Run: headless pygame with SDL's dummy video driver; simulated clock (each Clock.tick advances the game by its frame time, no real sleeping); random seed 0; keys injected as events and as key.get_pressed() state; mouse plan: one left click at the window centre at the start of phase 2, then a move to the lower-right quarter at the start of phase 3.
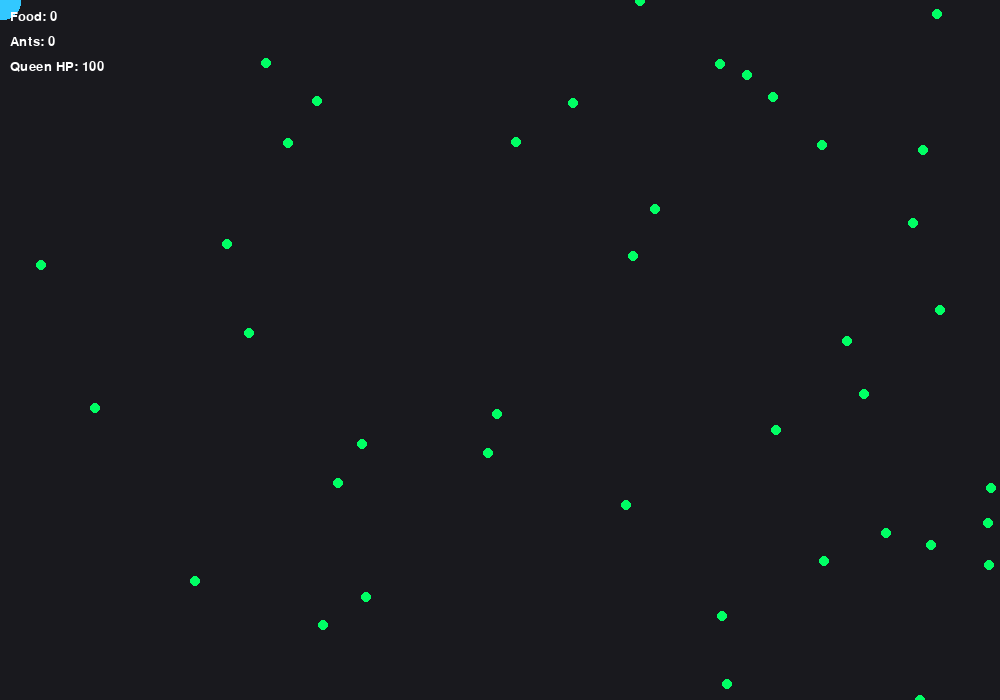
Frame 1 of 4 · flips 1–60 · no input
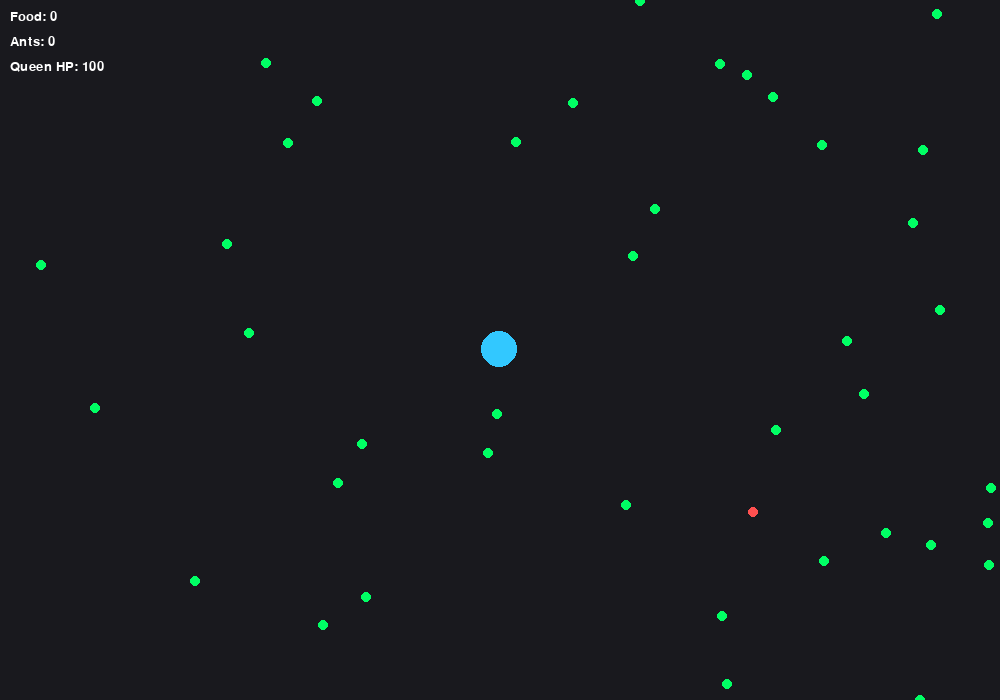
Frame 2 of 4 · flips 61–180 · clicked the window centre · tapped SPACE, RETURN · held RIGHT (→), D
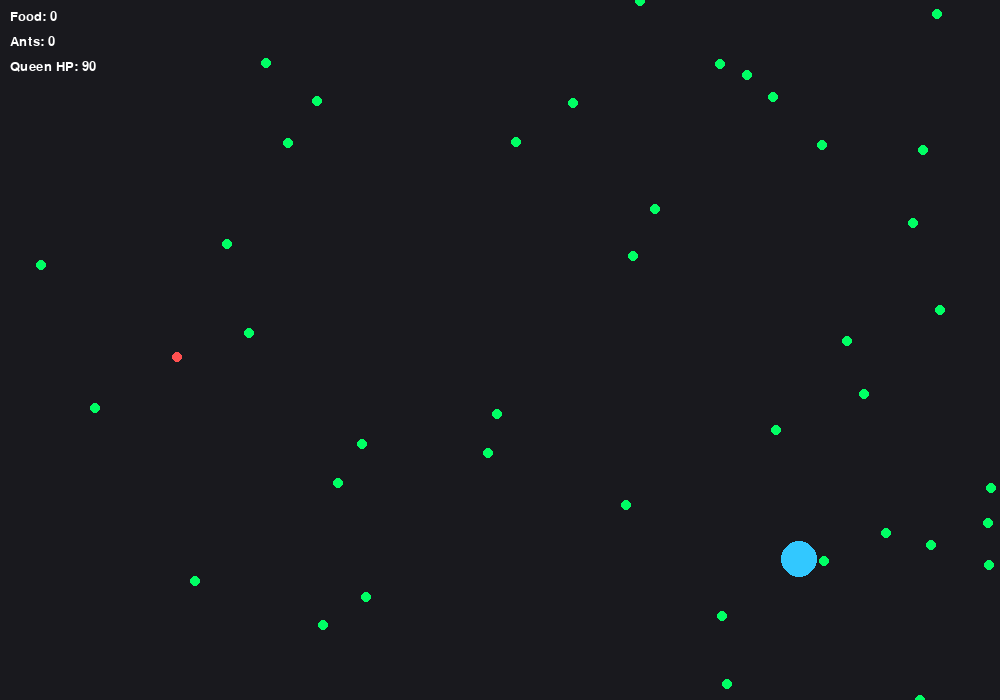
Frame 3 of 4 · flips 181–300 · moved the mouse to the lower-right quarter · held DOWN (↓), S
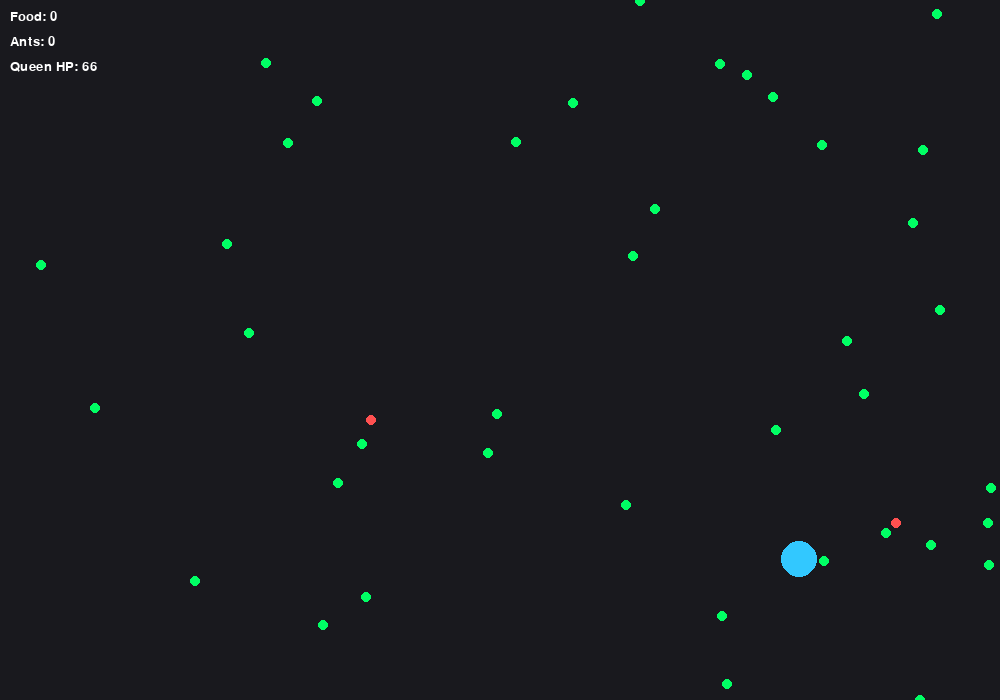
Frame 4 of 4 · flips 301–420 · held LEFT (←), A, UP (↑), W

The pygame program that drew these frames:

import pygame
import random
import math
import sys

# ------------------------
# Setup
# ------------------------
pygame.init()

WIDTH, HEIGHT = 1000, 700
screen = pygame.display.set_mode((WIDTH, HEIGHT))
pygame.display.set_caption("Ant War Lite - Singleplayer")

clock = pygame.time.Clock()
font = pygame.font.SysFont("Arial", 20)

# ------------------------
# Helpers
# ------------------------
def distance(a, b):
    return math.hypot(a[0] - b[0], a[1] - b[1])

def clamp(v, min_v, max_v):
    return max(min_v, min(v, max_v))

# ------------------------
# Entities
# ------------------------
ants = []
enemy_ants = []
food = []

player_food = 0

# ------------------------
# Player Queen
# ------------------------
queen = {
    "x": WIDTH // 2,
    "y": HEIGHT // 2,
    "size": 18,
    "color": (50, 200, 255),
    "hp": 100
}

# ------------------------
# Spawn initial food
# ------------------------
for _ in range(40):
    food.append([random.randint(0, WIDTH), random.randint(0, HEIGHT)])

# ------------------------
# Ant class (simple dict-based)
# ------------------------
def spawn_ant(x, y):
    ants.append({
        "x": x,
        "y": y,
        "speed": random.uniform(1.2, 2.0),
        "target": None,
        "carrying": False,
        "hp": 20
    })

def spawn_enemy():
    enemy_ants.append({
        "x": random.randint(0, WIDTH),
        "y": random.randint(0, HEIGHT),
        "speed": random.uniform(1.0, 1.8),
        "target": None,
        "hp": 25
    })

# ------------------------
# Game loop
# ------------------------
enemy_timer = 0
running = True

while running:
    dt = clock.tick(60)

    screen.fill((25, 25, 30))

    # ------------------------
    # Events
    # ------------------------
    for event in pygame.event.get():
        if event.type == pygame.QUIT:
            running = False

        # Click to spawn ants
        if event.type == pygame.MOUSEBUTTONDOWN:
            if player_food >= 1:
                mx, my = pygame.mouse.get_pos()
                spawn_ant(queen["x"], queen["y"])
                player_food -= 1

    # ------------------------
    # Queen follows mouse
    # ------------------------
    mx, my = pygame.mouse.get_pos()
    queen["x"] += (mx - queen["x"]) * 0.08
    queen["y"] += (my - queen["y"]) * 0.08

    # ------------------------
    # Spawn enemies over time
    # ------------------------
    enemy_timer += 1
    if enemy_timer > 120:
        spawn_enemy()
        enemy_timer = 0

    # ------------------------
    # Food rendering
    # ------------------------
    for f in food:
        pygame.draw.circle(screen, (0, 255, 100), (f[0], f[1]), 5)

    # ------------------------
    # Player ants logic
    # ------------------------
    for ant in ants:
        if ant["hp"] <= 0:
            ants.remove(ant)
            continue

        # find food if not carrying
        if not ant["carrying"]:
            if ant["target"] is None or ant["target"] not in food:
                ant["target"] = random.choice(food) if food else None

            if ant["target"]:
                tx, ty = ant["target"]
                dx, dy = tx - ant["x"], ty - ant["y"]
                dist = math.hypot(dx, dy)

                if dist < 6:
                    ant["carrying"] = True
                    if ant["target"] in food:
                        food.remove(ant["target"])
                    ant["target"] = None
                else:
                    ant["x"] += (dx / dist) * ant["speed"]
                    ant["y"] += (dy / dist) * ant["speed"]

        else:
            # return to queen
            dx, dy = queen["x"] - ant["x"], queen["y"] - ant["y"]
            dist = math.hypot(dx, dy)

            if dist < 10:
                ant["carrying"] = False
                player_food += 1
            else:
                ant["x"] += (dx / dist) * ant["speed"]
                ant["y"] += (dy / dist) * ant["speed"]

        pygame.draw.circle(screen, (200, 200, 200), (int(ant["x"]), int(ant["y"])), 4)

    # ------------------------
    # Enemy ants logic
    # ------------------------
    for e in enemy_ants:
        if e["hp"] <= 0:
            enemy_ants.remove(e)
            continue

        # chase nearest player ant or queen
        target = queen
        min_dist = distance((e["x"], e["y"]), (queen["x"], queen["y"]))

        for ant in ants:
            d = distance((e["x"], e["y"]), (ant["x"], ant["y"]))
            if d < min_dist:
                min_dist = d
                target = ant

        dx, dy = target["x"] - e["x"], target["y"] - e["y"]
        dist = math.hypot(dx, dy)

        if dist > 0:
            e["x"] += (dx / dist) * e["speed"]
            e["y"] += (dy / dist) * e["speed"]

        # attack
        if dist < 10:
            if target == queen:
                queen["hp"] -= 0.2
            else:
                target["hp"] -= 0.5

        pygame.draw.circle(screen, (255, 80, 80), (int(e["x"]), int(e["y"])), 5)

    # ------------------------
    # Draw queen
    # ------------------------
    pygame.draw.circle(screen, queen["color"], (int(queen["x"]), int(queen["y"])), queen["size"])

    # ------------------------
    # UI
    # ------------------------
    text1 = font.render(f"Food: {player_food}", True, (255, 255, 255))
    text2 = font.render(f"Ants: {len(ants)}", True, (255, 255, 255))
    text3 = font.render(f"Queen HP: {int(queen['hp'])}", True, (255, 255, 255))

    screen.blit(text1, (10, 10))
    screen.blit(text2, (10, 35))
    screen.blit(text3, (10, 60))

    pygame.display.flip()

    # ------------------------
    # Game over
    # ------------------------
    if queen["hp"] <= 0:
        running = False

# ------------------------
# End screen
# ------------------------
screen.fill((0, 0, 0))
end = font.render("GAME OVER - Your colony died", True, (255, 80, 80))
screen.blit(end, (WIDTH//2 - 160, HEIGHT//2))
pygame.display.flip()

pygame.time.delay(3000)
pygame.quit()
sys.exit()
